Dataset: data (GitHub, alexandrucomardici/Proiect_RN_Comardici_Alexandru). Classes: cat, dog.

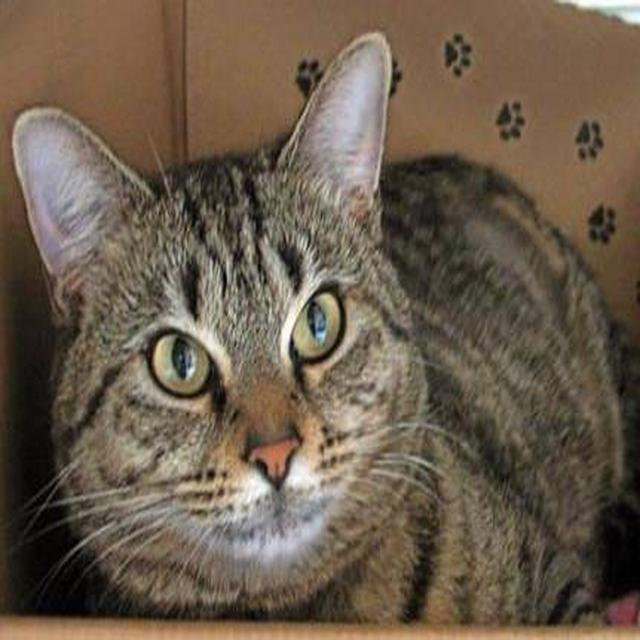
Label: cat

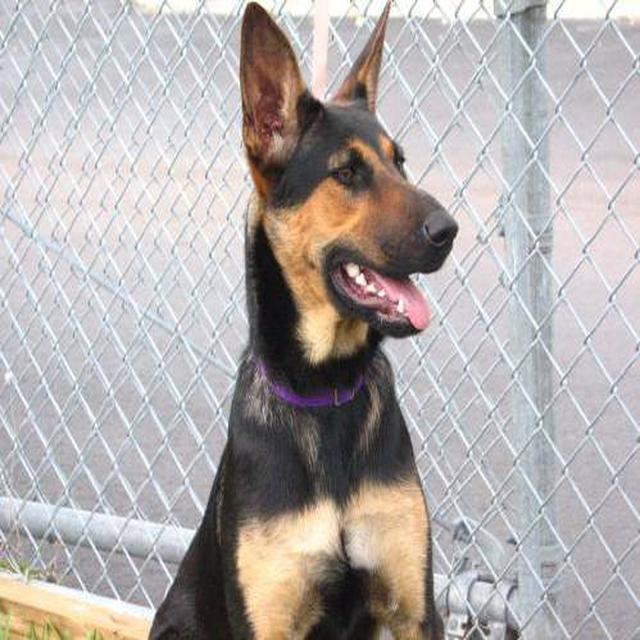
Label: dog

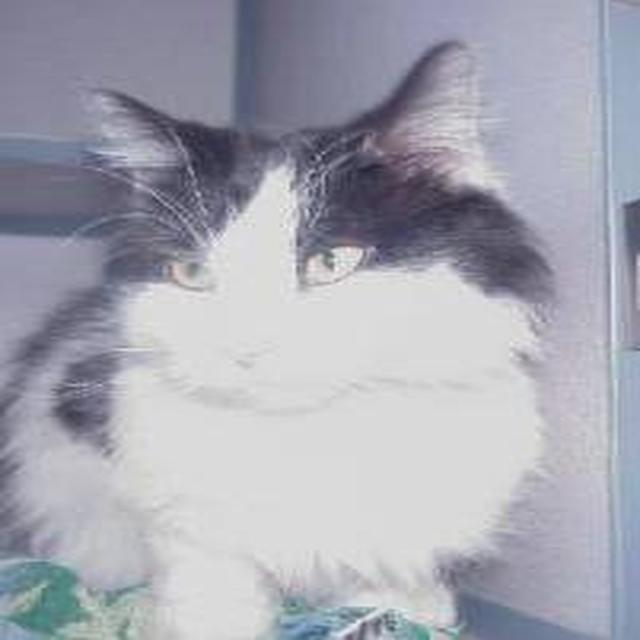
Label: cat

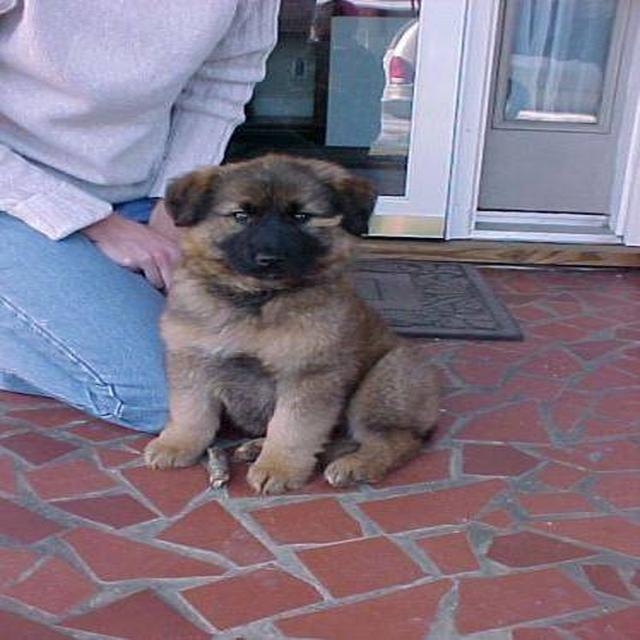
Label: dog

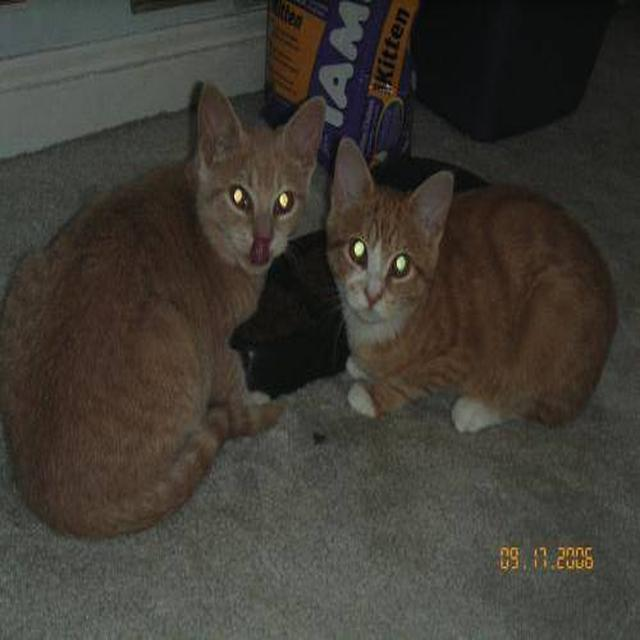
Label: cat

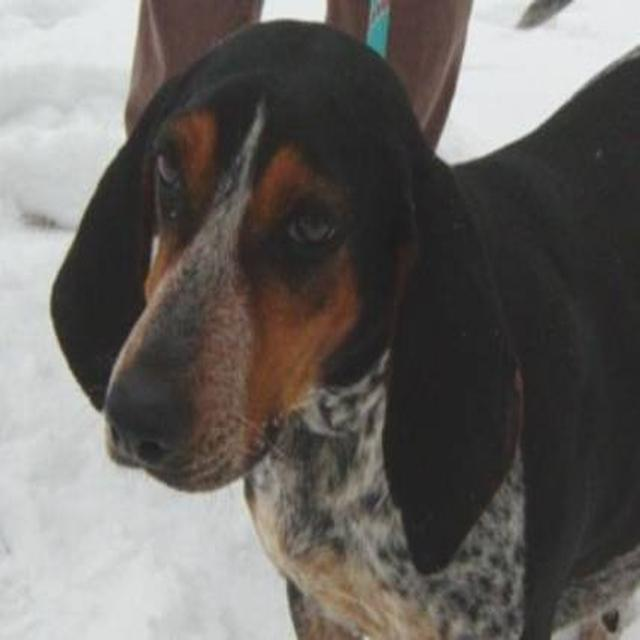
Label: dog
